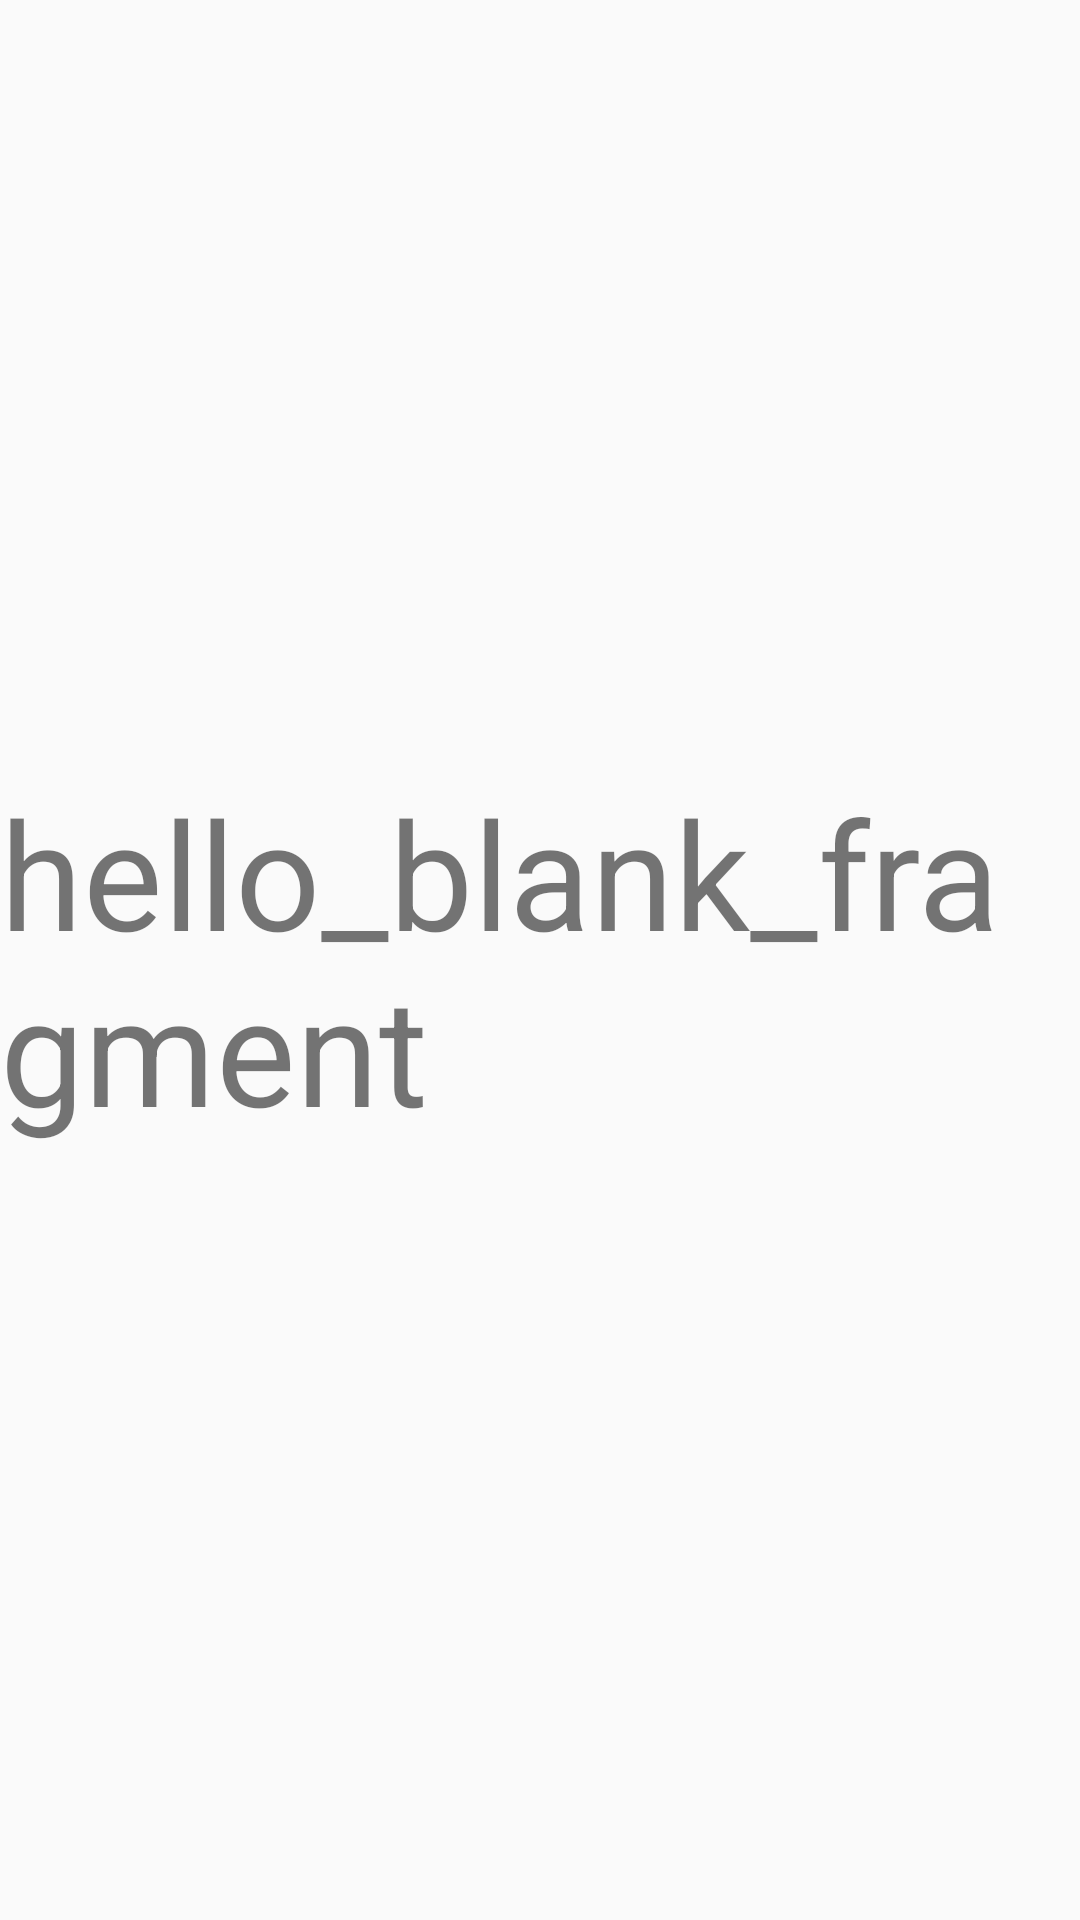

Here is an Android app screen rendered from its layout file. Give the layout XML and the strings, colors and styles it references.
<!-- AndroidManifest.xml: application theme AppTheme -->
<!-- res/layout/fragment_empty.xml -->
<FrameLayout xmlns:android="http://schemas.android.com/apk/res/android"
    xmlns:tools="http://schemas.android.com/tools"
    android:layout_width="match_parent"
    android:layout_height="match_parent"
    tools:context="com.example.deepu.materialdesign.EmptyFragment">

    
    <TextView
        android:layout_width="match_parent"
        android:layout_height="wrap_content"
        android:layout_gravity="center_vertical"
        android:textSize="50dp"
        android:text="hello_blank_fragment"
        android:id="@+id/text_View"/>

</FrameLayout>
<!-- resources referenced by this layout -->
<resources>
  <style name="AppTheme" parent="Theme.AppCompat.Light.DarkActionBar">
          <item name="colorPrimary">@color/colorPrimary</item>
          <item name="colorPrimaryDark">@color/colorPrimaryDark</item>
          <item name="colorAccent">@color/colorAccent</item>
      </style>
  <!-- not gathered from this repository: default colours our renderer supplied (Android Studio template values) -->
  <color name="colorPrimary">#FF6200EE</color>
  <color name="colorPrimaryDark">#FF3700B3</color>
  <color name="colorAccent">#FF03DAC5</color>
</resources>
